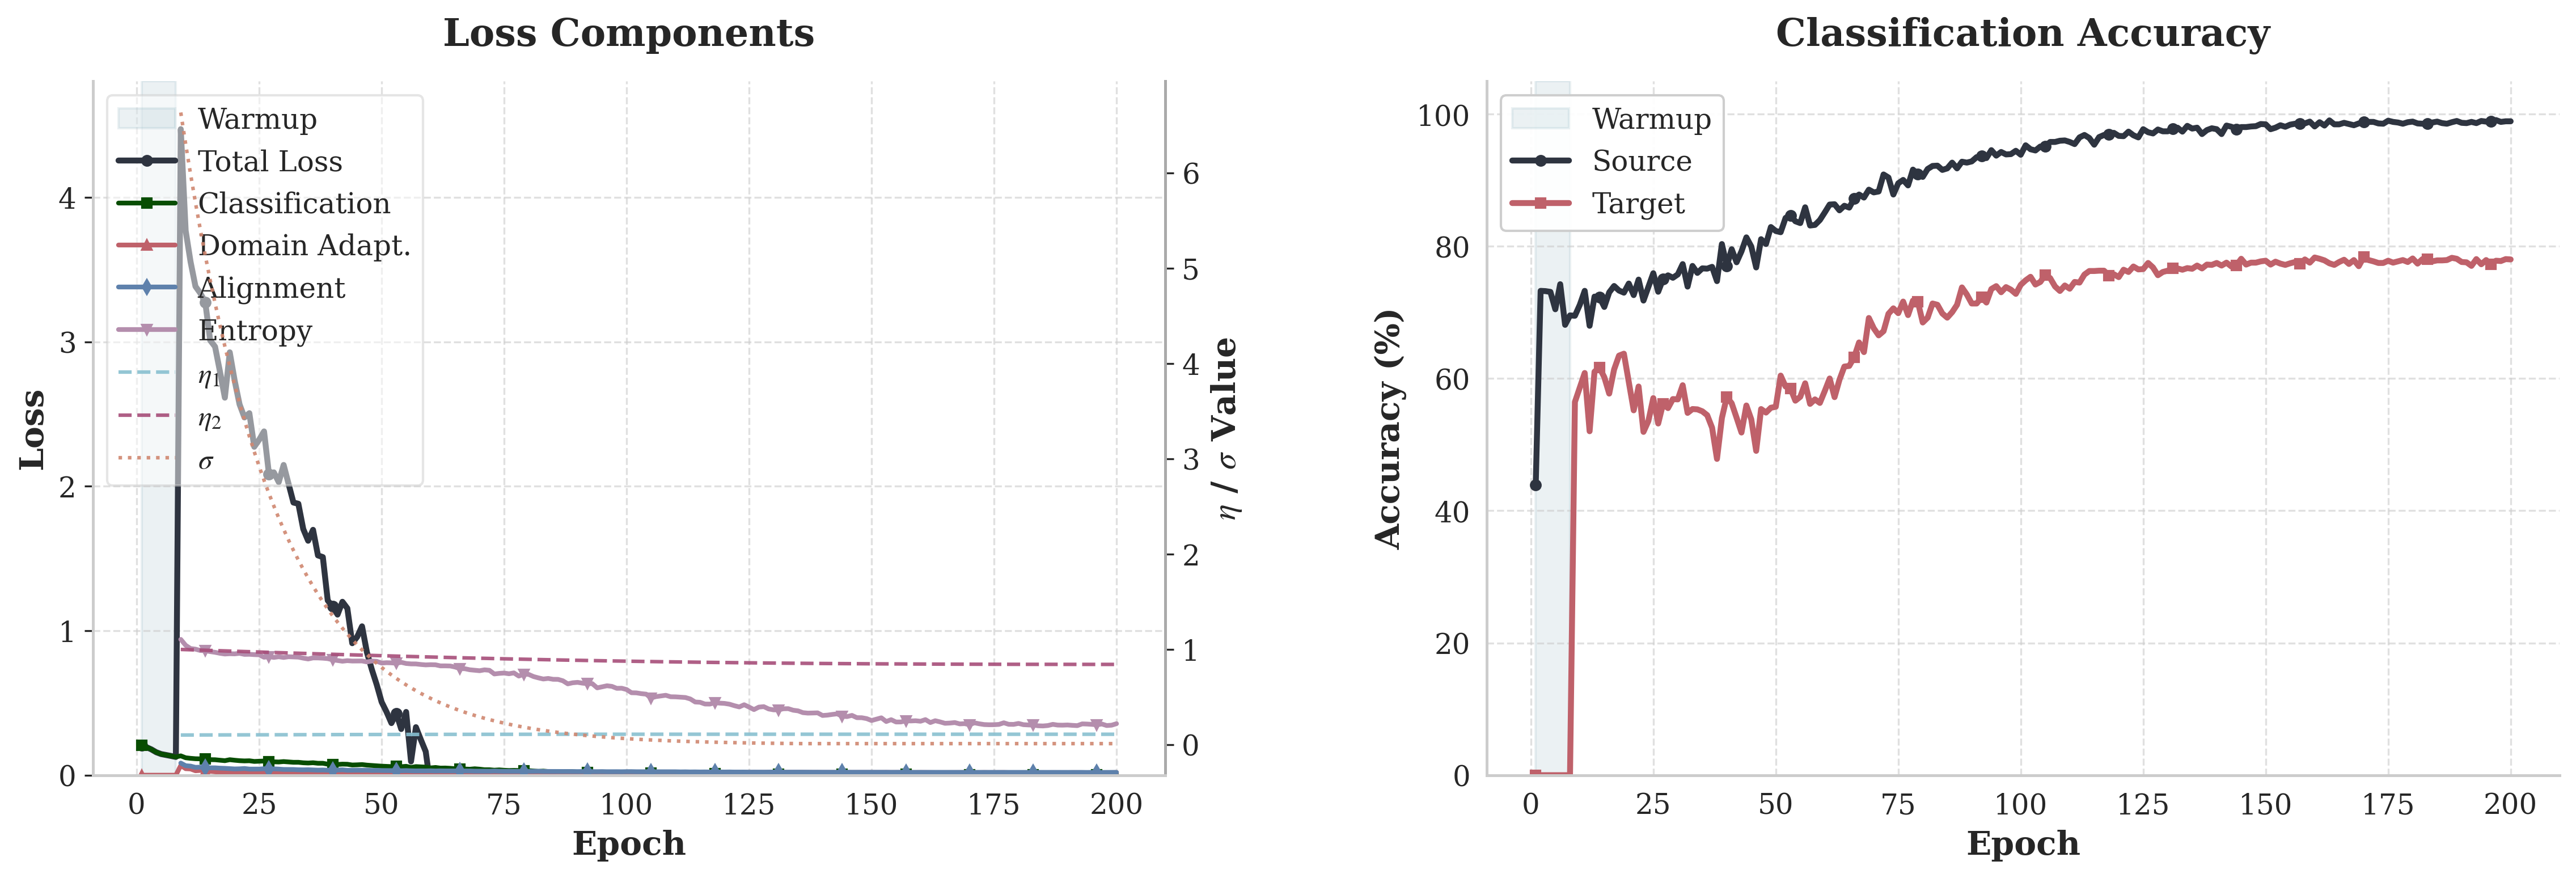

Values plotted in this chart, from the file beside it:
epoch, train_loss, ce_loss, da_loss, source_acc, target_acc, eta_1, align_loss, entropy_loss, eta_2, sigma, epoch_warmup
1, 0.208, 0.208, 0.0, 43.87, 0.0, , , , , , True
2, 0.1938, 0.1938, 0.0, 73.25, 0.0, , , , , , True
3, 0.1784, 0.1784, 0.0, 73.21, 0.0, , , , , , True
4, 0.1587, 0.1587, 0.0, 73.1, 0.0, , , , , , True
5, 0.1461, 0.1461, 0.0, 70.47, 0.0, , , , , , True
6, 0.1398, 0.1398, 0.0, 74.26, 0.0, , , , , , True
7, 0.1331, 0.1331, 0.0, 68.11, 0.0, , , , , , True
8, 0.1262, 0.1262, 0.0, 69.54, 0.0, , , , , , True
9, 4.471, 0.1338, 0.0672, 69.49, 56.45, 0.1002, 0.08385, 0.9398, 0.9983, 6.634, False
10, 3.769, 0.1205, 0.04496, 71.14, 58.64, 0.1003, 0.06565, 0.8988, 0.9966, 6.302, False
11, 3.553, 0.1167, 0.04306, 73.25, 60.83, 0.1005, 0.06277, 0.8765, 0.9949, 5.987, False
12, 3.383, 0.1138, 0.03058, 67.97, 52.02, 0.1007, 0.05418, 0.8723, 0.9932, 5.688, False
13, 3.336, 0.1132, 0.03286, 72.38, 61.02, 0.1008, 0.05542, 0.863, 0.9915, 5.404, False
14, 3.273, 0.1124, 0.02726, 72.29, 61.65, 0.101, 0.0524, 0.8616, 0.9898, 5.133, False
15, 3.01, 0.1074, 0.02691, 70.82, 60.19, 0.1011, 0.05088, 0.8553, 0.9881, 4.877, False
16, 2.966, 0.1068, 0.02349, 73.02, 57.71, 0.1013, 0.05088, 0.8504, 0.9864, 4.633, False
17, 2.793, 0.1037, 0.02142, 73.99, 61.36, 0.1014, 0.04857, 0.8436, 0.9847, 4.401, False
18, 2.613, 0.1003, 0.01898, 73.3, 63.45, 0.1016, 0.04731, 0.8387, 0.983, 4.181, False
19, 2.927, 0.1071, 0.01764, 72.98, 63.75, 0.1018, 0.04532, 0.8407, 0.9813, 3.972, False
20, 2.731, 0.1035, 0.0164, 74.36, 59.46, 0.1019, 0.04326, 0.8397, 0.9796, 3.774, False
21, 2.567, 0.1003, 0.01682, 72.61, 55.18, 0.1021, 0.04404, 0.8434, 0.978, 3.585, False
22, 2.476, 0.09872, 0.01809, 74.95, 58.78, 0.1022, 0.04624, 0.8361, 0.9763, 3.406, False
23, 2.506, 0.09972, 0.01396, 71.78, 51.92, 0.1024, 0.04228, 0.8368, 0.9746, 3.235, False
24, 2.273, 0.09514, 0.01425, 73.85, 53.58, 0.1025, 0.04234, 0.8344, 0.973, 3.074, False
25, 2.322, 0.09644, 0.01437, 75.92, 57.03, 0.1027, 0.04236, 0.8332, 0.9713, 2.92, False
26, 2.379, 0.09791, 0.01627, 73.12, 53.19, 0.1028, 0.0447, 0.8163, 0.9697, 2.774, False
27, 2.084, 0.09199, 0.01455, 75.05, 56.2, 0.103, 0.04209, 0.8202, 0.9681, 2.635, False
28, 2.096, 0.09249, 0.01454, 75.6, 55.52, 0.1031, 0.04369, 0.815, 0.9665, 2.503, False
29, 2.028, 0.09133, 0.01525, 75.23, 56.89, 0.1033, 0.04215, 0.8197, 0.9648, 2.378, False
30, 2.147, 0.09419, 0.01161, 75.74, 56.84, 0.1034, 0.03966, 0.8148, 0.9632, 2.259, False
31, 2.017, 0.09165, 0.01291, 77.3, 58.98, 0.1035, 0.03964, 0.8198, 0.9616, 2.146, False
32, 1.887, 0.08915, 0.01161, 73.9, 54.79, 0.1037, 0.03923, 0.8186, 0.96, 2.039, False
33, 1.879, 0.08924, 0.01173, 77.02, 55.38, 0.1038, 0.03752, 0.817, 0.9585, 1.937, False
34, 1.704, 0.08573, 0.01016, 75.97, 55.33, 0.104, 0.03695, 0.8101, 0.9569, 1.84, False
35, 1.623, 0.0842, 0.01076, 76.65, 55.04, 0.1041, 0.0376, 0.8043, 0.9553, 1.748, False
36, 1.698, 0.08608, 0.01065, 76.61, 54.45, 0.1042, 0.03609, 0.8116, 0.9537, 1.661, False
37, 1.521, 0.08249, 0.0089, 76.88, 52.55, 0.1044, 0.03483, 0.8115, 0.9522, 1.578, False
38, 1.509, 0.08243, 0.009971, 74.72, 47.83, 0.1045, 0.03577, 0.8097, 0.9506, 1.499, False
39, 1.209, 0.07611, 0.008906, 80.33, 54.01, 0.1046, 0.03423, 0.8067, 0.9491, 1.424, False
40, 1.169, 0.0754, 0.008887, 77.02, 57.18, 0.1048, 0.03497, 0.7986, 0.9476, 1.353, False
41, 1.112, 0.07431, 0.01026, 79.55, 56.25, 0.1049, 0.03572, 0.7938, 0.946, 1.285, False
42, 1.2, 0.07642, 0.01178, 77.57, 54.06, 0.105, 0.03705, 0.7887, 0.9445, 1.221, False
43, 1.155, 0.07566, 0.009377, 79.23, 51.82, 0.1051, 0.0338, 0.7926, 0.943, 1.16, False
44, 0.9133, 0.07049, 0.01042, 81.34, 55.91, 0.1052, 0.03432, 0.7901, 0.9415, 1.102, False
45, 0.9571, 0.07163, 0.009842, 79.96, 53.82, 0.1054, 0.03454, 0.7903, 0.94, 1.047, False
46, 1.03, 0.07342, 0.01016, 76.79, 49.05, 0.1055, 0.03395, 0.7906, 0.9386, 0.9944, False
47, 0.8501, 0.06958, 0.009899, 81.07, 55.38, 0.1056, 0.0345, 0.7839, 0.9371, 0.9447, False
48, 0.7317, 0.06714, 0.008524, 80.33, 54.84, 0.1057, 0.03262, 0.7901, 0.9356, 0.8974, False
49, 0.6261, 0.06491, 0.009243, 82.9, 55.57, 0.1058, 0.0332, 0.7882, 0.9342, 0.8526, False
50, 0.5065, 0.0624, 0.008132, 82.31, 55.72, 0.1059, 0.03237, 0.7761, 0.9328, 0.8099, False
51, 0.4382, 0.06099, 0.008779, 82.12, 60.44, 0.106, 0.03208, 0.7785, 0.9313, 0.7694, False
52, 0.3605, 0.05938, 0.008432, 84.28, 58.78, 0.1061, 0.03143, 0.7774, 0.9299, 0.731, False
53, 0.4278, 0.06102, 0.008191, 84.65, 58.49, 0.1062, 0.03143, 0.7746, 0.9285, 0.6944, False
54, 0.3193, 0.05871, 0.007599, 83.78, 56.64, 0.1063, 0.03091, 0.781, 0.9271, 0.6597, False
55, 0.4376, 0.06147, 0.009286, 83.5, 57.23, 0.1064, 0.03176, 0.7731, 0.9257, 0.6267, False
56, 0.09487, 0.05387, 0.007579, 85.89, 59.27, 0.1065, 0.03043, 0.7702, 0.9243, 0.5954, False
57, 0.3322, 0.05938, 0.006724, 83.13, 56.16, 0.1066, 0.02957, 0.77, 0.923, 0.5656, False
58, 0.2462, 0.05753, 0.007572, 83.23, 56.84, 0.1067, 0.02998, 0.7661, 0.9216, 0.5373, False
59, 0.1635, 0.05576, 0.008266, 83.96, 56.3, 0.1068, 0.02968, 0.7634, 0.9203, 0.5105, False
60, -0.08294, 0.05024, 0.008216, 85.11, 58.1, 0.1068, 0.03038, 0.7648, 0.9189, 0.4849, False
... 140 more rows
